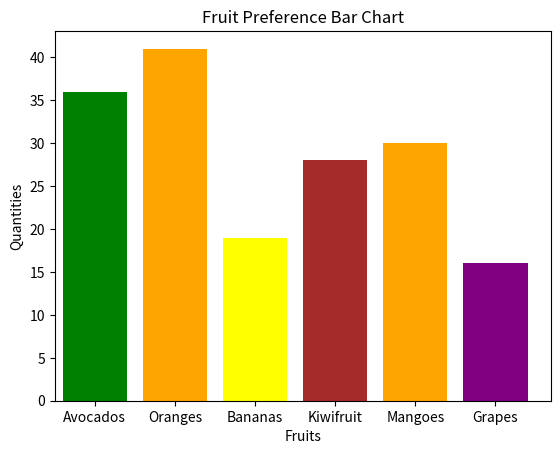

Here is the Python script that generated this plot:
import matplotlib.pyplot as plt

# Fruit data
fruits = ['Avocados', 'Oranges', 'Bananas', 'Kiwifruit', 'Mangoes', 'Grapes']
quantities = [36, 41, 19, 28, 30, 16]

# Fruit colors
colors = ['green', 'orange', 'yellow', 'brown', 'orange', 'purple']

# Plot the bar chart
plt.bar(range(len(fruits)), quantities, color=colors)

# Set the labels for x-axis
plt.xticks(range(len(fruits)), fruits)

# Set labels for x and y axes
plt.xlabel('Fruits')
plt.ylabel('Quantities')

# Set the title of the plot
plt.title('Fruit Preference Bar Chart')

# Set the origin to (0, 0)
plt.xlim(left=-0.5)  # Shift the left limit to -0.5
plt.ylim(bottom=0)   # Set the bottom limit to 0

# Show the plot
plt.show()
